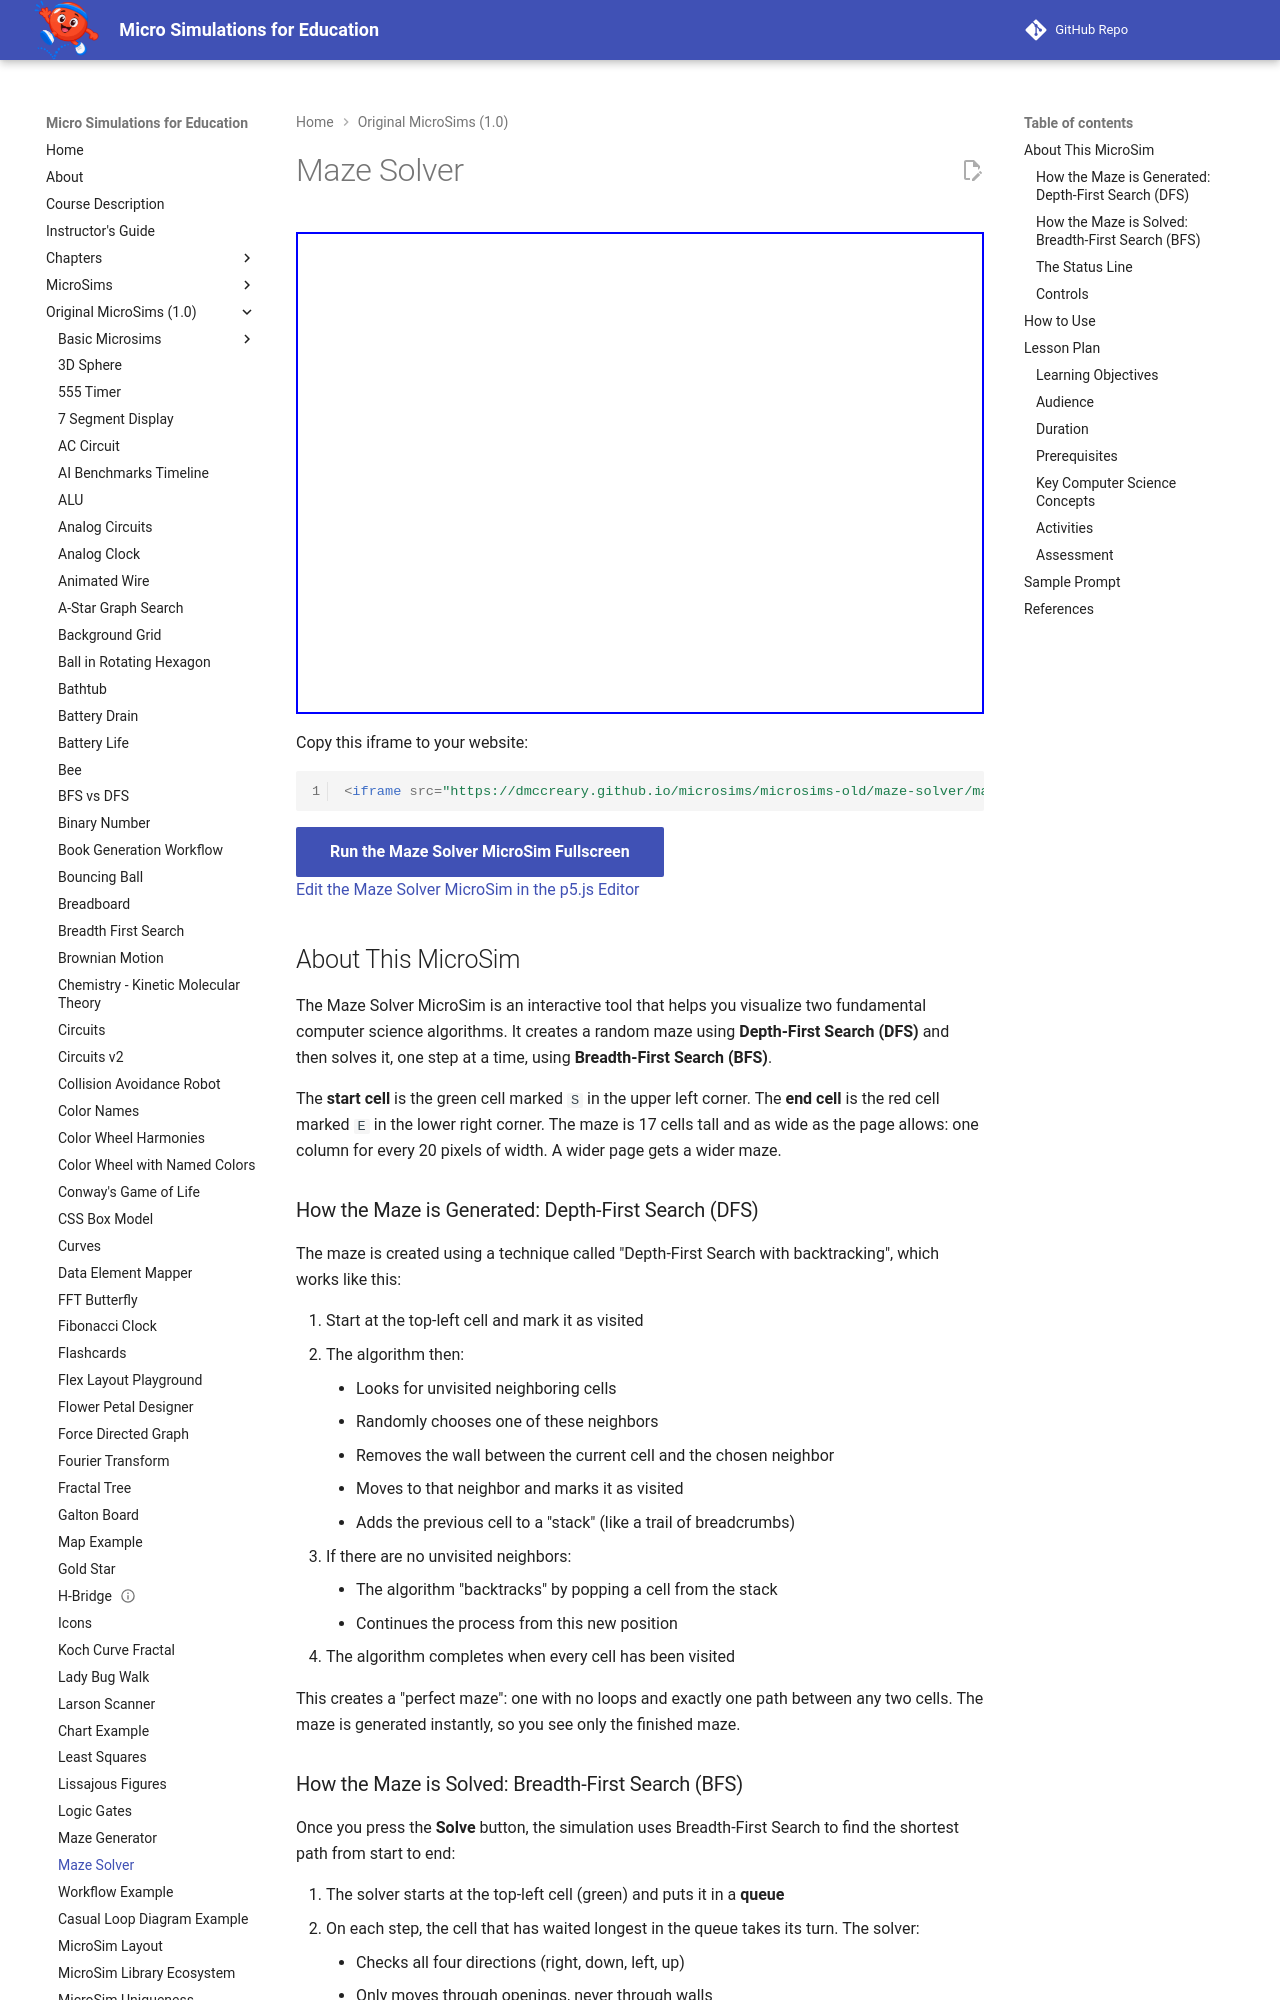

repository: dmccreary/microsims · page: microsims-old/maze-solver/index.html · generator: mkdocs

---
title: Maze Solver
description: Watch breadth-first search spread through a random maze one step at a time until it finds the shortest path from the start cell to the end cell.
image: /microsims-old/maze-solver/maze-solver.png
og:image: /microsims-old/maze-solver/maze-solver.png
twitter:image: /microsims-old/maze-solver/maze-solver.png
social:
   cards: false
quality_score: 100
---
# Maze Solver

<iframe src="main.html" width="100%" height="482px" scrolling="no"></iframe>

Copy this iframe to your website:

```html
<iframe src="https://dmccreary.github.io/microsims/microsims-old/maze-solver/main.html" width="100%" height="482px" scrolling="no"></iframe>
```

[Run the Maze Solver MicroSim Fullscreen](main.html){ .md-button .md-button--primary }
<br/>
[Edit the Maze Solver MicroSim in the p5.js Editor](https://editor.p5js.org/dmccreary/sketches/Lfa-_QoaD)

## About This MicroSim

The Maze Solver MicroSim is an interactive tool that helps you visualize two fundamental
computer science algorithms. It creates a random maze using **Depth-First Search (DFS)** and
then solves it, one step at a time, using **Breadth-First Search (BFS)**.

The **start cell** is the green cell marked `S` in the upper left corner. The **end cell** is
the red cell marked `E` in the lower right corner. The maze is 17 cells tall and as wide as the
page allows: one column for every 20 pixels of width. A wider page gets a wider maze.

### How the Maze is Generated: Depth-First Search (DFS)

The maze is created using a technique called "Depth-First Search with backtracking", which
works like this:

1.  Start at the top-left cell and mark it as visited
2.  The algorithm then:
    -   Looks for unvisited neighboring cells
    -   Randomly chooses one of these neighbors
    -   Removes the wall between the current cell and the chosen neighbor
    -   Moves to that neighbor and marks it as visited
    -   Adds the previous cell to a "stack" (like a trail of breadcrumbs)
3.  If there are no unvisited neighbors:
    -   The algorithm "backtracks" by popping a cell from the stack
    -   Continues the process from this new position
4.  The algorithm completes when every cell has been visited

This creates a "perfect maze": one with no loops and exactly one path between any two cells.
The maze is generated instantly, so you see only the finished maze.
